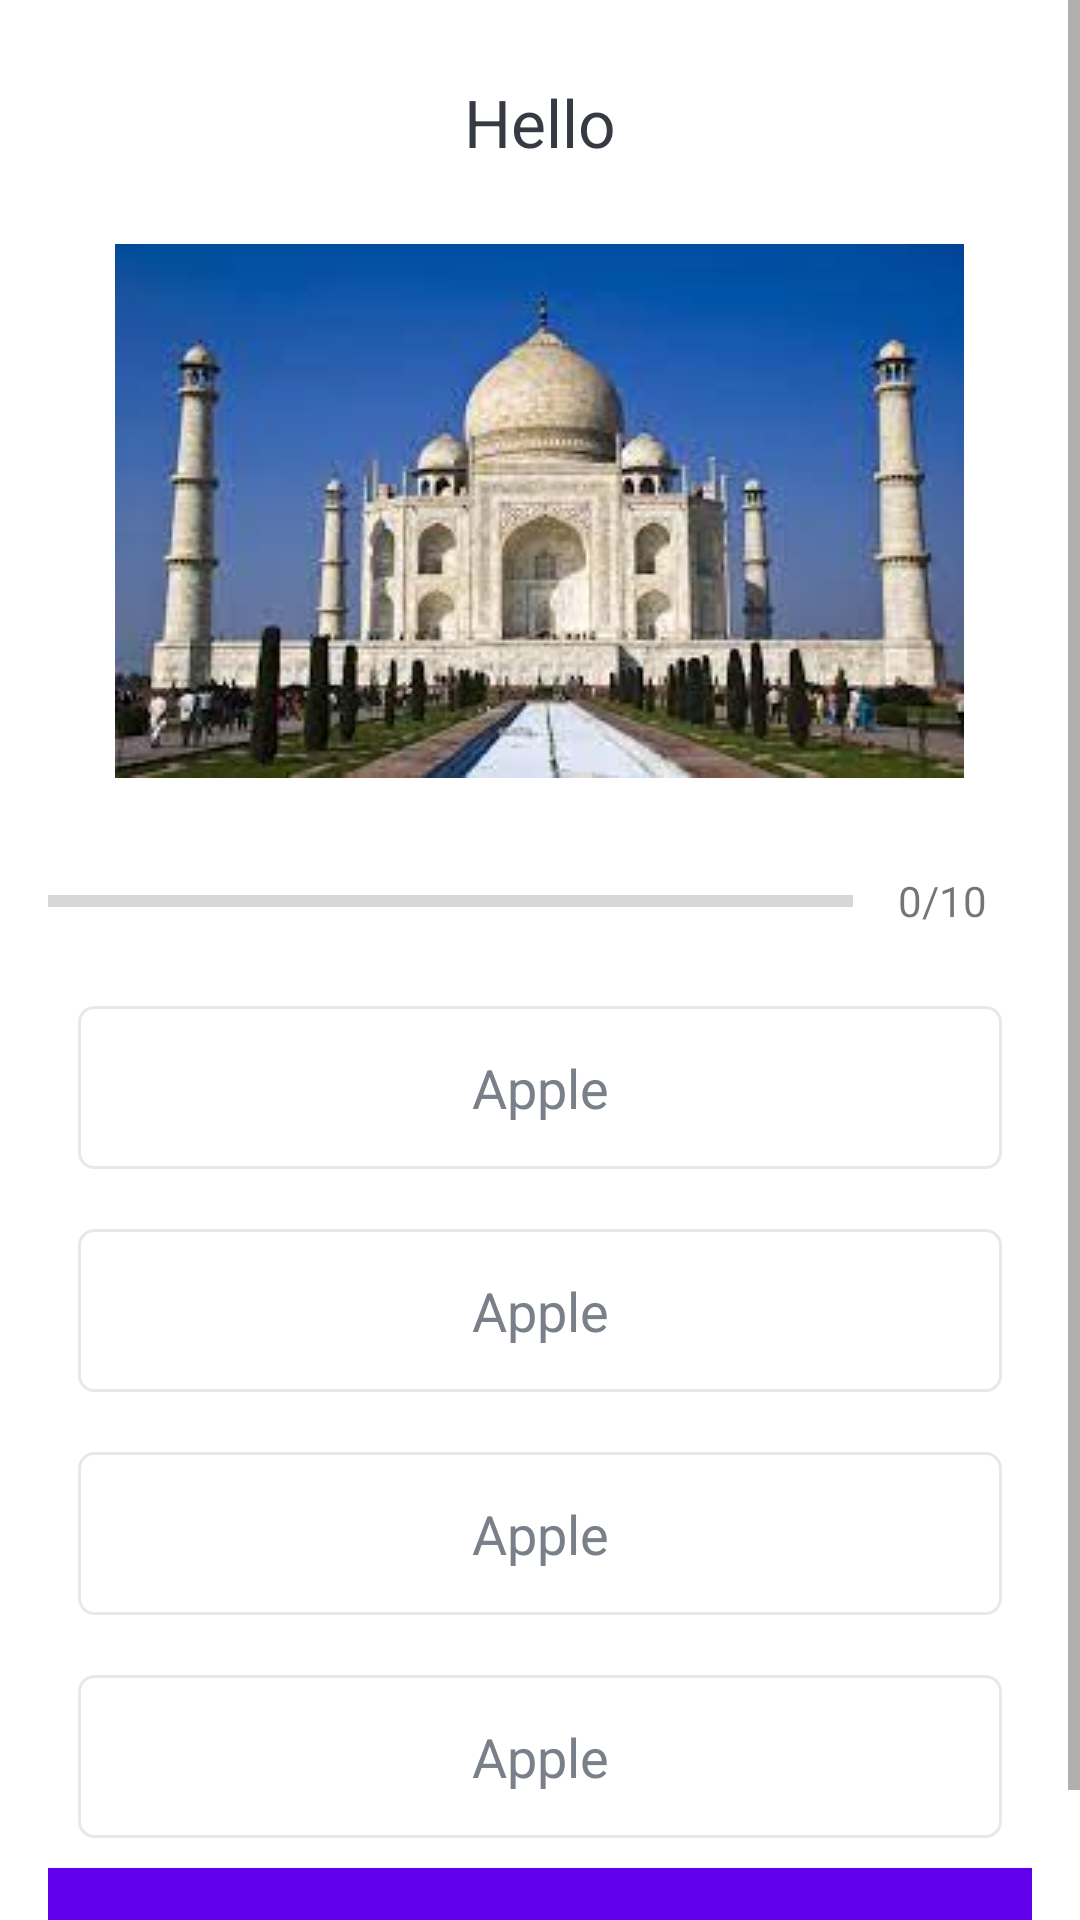

Here is an Android app screen rendered from its layout file. Give the layout XML and the strings, colors and styles it references.
<!-- AndroidManifest.xml: application theme Theme.QuizLandApp.NoActionBar -->
<!-- res/layout/activity_quiz_question.xml -->
<?xml version="1.0" encoding="utf-8"?>
<ScrollView xmlns:android="http://schemas.android.com/apk/res/android"
  xmlns:app="http://schemas.android.com/apk/res-auto"
  xmlns:tools="http://schemas.android.com/tools"
  android:layout_width="match_parent"
  android:layout_height="match_parent"
  android:fillViewport="true"
  tools:context=".QuizQuestionActivity">

  <LinearLayout
    android:layout_width="match_parent"
    android:layout_height="wrap_content"
    android:gravity="center"
    android:padding="16dp"
    android:orientation="vertical">

    <TextView
      android:id="@+id/tv_question"
      android:layout_width="match_parent"
      android:layout_height="wrap_content"
      android:layout_margin="10dp"
      android:gravity="center"
      android:textColor="#363A43"
      android:textSize="22sp"
      android:text="Hello"/>


    <ImageView
      android:id="@+id/iv_image"
      android:layout_width="wrap_content"
      android:layout_height="wrap_content"
      android:layout_marginTop="16dp"
      android:src="@drawable/ic_taj_mahal"/>

    <LinearLayout
      android:id="@+id/ll_progress_details"
      android:layout_width="match_parent"
      android:layout_height="wrap_content"
      android:layout_marginTop="16dp"
      android:orientation="horizontal"
      android:gravity="center_vertical">

      <ProgressBar
        android:id="@+id/progressbar"
        style="?android:attr/progressBarStyleHorizontal"
        android:layout_width="0dp"
        android:layout_height="wrap_content"
        android:layout_weight="1"
        android:minHeight="50dp"
        android:max="10"
        android:progress="0"
        android:indeterminate="false"/>

      <TextView
        android:id="@+id/tv_progress"
        android:layout_width="wrap_content"
        android:layout_height="wrap_content"
        android:padding="15dp"
        android:gravity="center"
        android:textColorHint="#7A8089"
        android:textSize="14sp"
        android:text="0/10"/>

    </LinearLayout>


    <TextView
      android:id="@+id/tv_option_one"
      android:layout_width="match_parent"
      android:layout_height="wrap_content"
      android:layout_margin="10dp"
      android:gravity="center"
      android:padding="15dp"
      android:background="@drawable/default_option_border_bg"
      android:foreground="?attr/selectableItemBackground"
      android:textColor="#7A8089"
      android:textSize="18sp"
      android:text="Apple"/>

    <TextView
      android:id="@+id/tv_option_two"
      android:layout_width="match_parent"
      android:layout_height="wrap_content"
      android:layout_margin="10dp"
      android:gravity="center"
      android:padding="15dp"
      android:background="@drawable/default_option_border_bg"
      android:foreground="?attr/selectableItemBackground"
      android:textColor="#7A8089"
      android:clickable="true"
      android:textSize="18sp"
      android:text="Apple"
      android:focusable="true" />
    <TextView
      android:id="@+id/tv_option_three"
      android:layout_width="match_parent"
      android:layout_height="wrap_content"
      android:layout_margin="10dp"
      android:gravity="center"
      android:padding="15dp"
      android:focusable="true"
      android:background="@drawable/default_option_border_bg"
      android:foreground="?attr/selectableItemBackground"
      android:textColor="#7A8089"
      android:textSize="18sp"
      android:text="Apple"/>

    <TextView
      android:id="@+id/tv_option_four"
      android:layout_width="match_parent"
      android:layout_height="wrap_content"
      android:layout_margin="10dp"
      android:gravity="center"
      android:padding="15dp"
      android:focusable="true"
      android:foreground="?attr/selectableItemBackground"
      android:background="@drawable/default_option_border_bg"
      android:textColor="#7A8089"
      android:textSize="18sp"
      android:text="Apple"/>

    <Button
      android:id="@+id/btn_Submit"
      android:layout_width="match_parent"
      android:layout_height="wrap_content"
      android:background="@color/purple_500"
      android:textColor="@android:color/white"
      android:textSize="18sp"
      android:text="SUBMIT"
      android:textStyle="bold"/>

  </LinearLayout>


</ScrollView>
<!-- resources referenced by this layout -->
<resources>
  <color name="purple_500">#FF6200EE</color>
  <!-- drawable default_option_border_bg (drawable) -->
  <?xml version="1.0" encoding="utf-8"?>
  <shape xmlns:android="http://schemas.android.com/apk/res/android"
      android:shape="rectangle">
  
      <stroke
          android:width="1dp"
          android:color="#E8E8E8"
          />
  
      <solid android:color="@android:color/white" />
      <corners android:radius="5dp"/>
  
  </shape>
  <!-- drawable ic_taj_mahal: jpeg bitmap (drawable, 9425 bytes) -->
  <style name="Theme.QuizLandApp.NoActionBar">
      <item name="windowActionBar">false</item>
      <item name="windowNoTitle">true</item>
    </style>
</resources>
